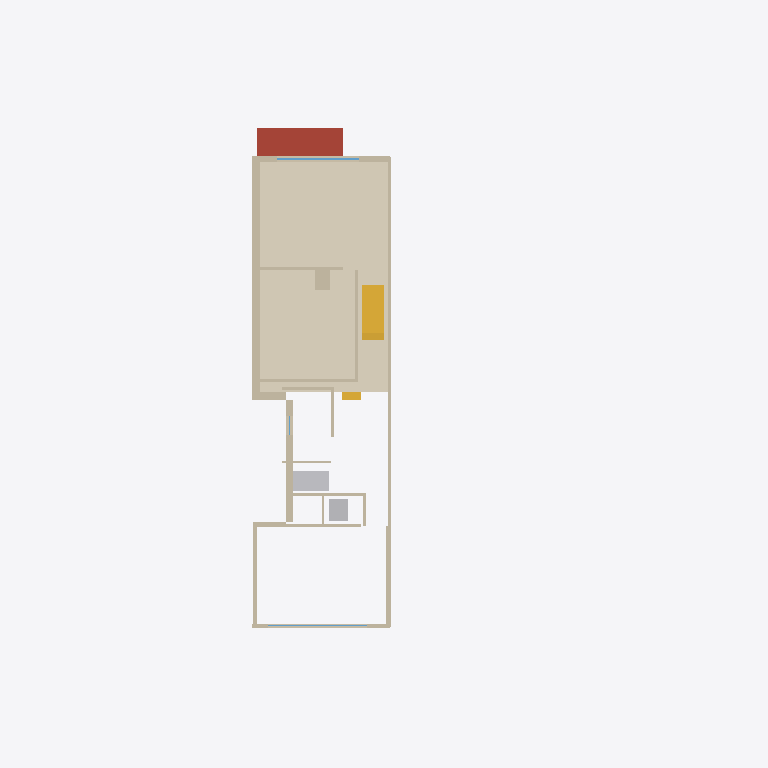
Plan cut of the same IFC building model at storey 'Second floor (113.85)' (level 6.22 m, cut at 7.62 m), seen from above with north up, elements coloured by IFC class: 27 walls (beige), 10 stair flights (yellow), 4 other elements (light grey), 2 windows (light blue), 1 covering (cream), 1 roof (red-brown). Cut surfaces are drawn darker.
Extent 18.3 m × 26.2 m × 12.4 m (x, y, z). Storeys (6): Basement (107.63) at 0.00 m; Site at 2.30 m; Main floor (110.52) at 2.89 m; Second floor (113.85) at 6.22 m; Third floor (116.90) at 9.27 m; Roof at 11.97 m. Elements (521): 136 IfcMember, 118 IfcWall, 77 IfcDuctSegment, 56 IfcStairFlight, 45 IfcAirTerminal, 25 IfcCovering, 13 IfcWindow, 12 IfcFurniture, 11 IfcSanitaryTerminal, 10 IfcBeam, 7 IfcUnitaryEquipment, 5 IfcRoof.

HEADER;
FILE_DESCRIPTION(('ViewDefinition [ReferenceView]'),'2;1');
FILE_NAME('147-Major-model.ifc','2026-10-22T12:00:00',('PalmView Custom Homes'),('PalmView Custom Homes'),'PalmView clash model','PalmView clash model','');
FILE_SCHEMA(('IFC4'));
ENDSEC;
DATA;
#16=IFCPROJECT('0sgjaeKOvEB9pmMAFwd6gv',#5,'147 Major St - Addition','BIM clash model, HVAC LO# 113963 vs permit 26 167838 BLD 00',$,$,$,(#10),#15);
#20=IFCSITE('3KVbezhkTBgAEs0$YsTUuV',#5,'147 Major St, Toronto',$,$,#19,$,$,.ELEMENT.,$,$,$,$,$);
#24=IFCBUILDING('0eXPecbGD8rfqGjZUSEoaQ',#5,'147 Major St - semi-detached',$,$,#23,$,$,.ELEMENT.,$,$,$);
#28=IFCBUILDINGSTOREY('3MO79RsRj5LxpaiV0tI_IO',#5,'Basement (107.63)',$,$,#27,$,$,.ELEMENT.,0.0);
#32=IFCBUILDINGSTOREY('0hJ3it$MT5ogJ0uR0ljJp5',#5,'Main floor (110.52)',$,$,#31,$,$,.ELEMENT.,2.8901);
#36=IFCBUILDINGSTOREY('229S9v62n1jfaoKGsyljGU',#5,'Second floor (113.85)',$,$,#35,$,$,.ELEMENT.,6.2201);
#40=IFCBUILDINGSTOREY('1v$BvcNRDBquh$K2feXQrQ',#5,'Third floor (116.90)',$,$,#39,$,$,.ELEMENT.,9.2699);
#44=IFCBUILDINGSTOREY('0WmbM9l9n7FQmgqKP4oh6B',#5,'Roof',$,$,#43,$,$,.ELEMENT.,11.9701);
#48=IFCBUILDINGSTOREY('1iG9tHOnzBaO5B1mvqwn1S',#5,'Site',$,$,#47,$,$,.ELEMENT.,2.3);
#1440=IFCCOVERING('1pu79DUo978xAgOKokK6l_',#5,'Red oak - 2nd floor front (upper level, raised family rm ML-085)',$,$,#1435,#1439,'F-S1',$);
#3040=IFCROOF('1ludHA8_z5kfxNaM9rspHO',#5,'Bay roof',$,$,#3035,#3039,'RF-3',$);
#570=IFCWALL('1QjVeNsvL0AAFdkdHCVPQS',#5,'Ex. brick - south (11.8")',$,$,#565,#569,'WS41',$);
#650=IFCWALL('0bzSqH3Nf1FP6Rrhwbe2T$',#5,'Demising wall (party) (5.2")',$,$,#645,#649,'WS46',$);
#620=IFCWALL('2_2eg1ysX5oQhoOXXqOvys',#5,'South wall at side-yard notch (over kitchen wing) (9.8")',$,$,#615,#619,'WS43c',$);
#670=IFCWALL('3yKcFOKn58J9Bi$Otsi36h',#5,'New demising wall (party, addition) (8.0")',$,$,#665,#669,'WS48',$);
#660=IFCWALL('3gCsb7BCjDqxhQ4xtW5tLl',#5,'Demising wall (party) (5.2")',$,$,#655,#659,'WS47',$);
#640=IFCWALL('0b2n7UTvTCoRfx58H9fTch',#5,'Addition S wall (6.8")',$,$,#635,#639,'WS45',$);
#3770=IFCSANITARYTERMINAL('2AZxB1jcPAC84mQrA3$WKl',#5,'Washer',$,$,#3765,#3769,'FX-L-W',$);
#3780=IFCSANITARYTERMINAL('1TK8XtavX4Uuxexh7_gGr2',#5,'Dryer',$,$,#3775,#3779,'FX-L-D',$);
#690=IFCWALL('2Iwoe2j_9AJQqsUvMbYfHQ',#5,'Front wall (9.0")',$,$,#685,#689,'WS49s1',$);
#740=IFCWALL('3ytXfU6ev4nvxscoGPkhwG',#5,'Family rm wall E (4.2")',$,$,#735,#739,'WS52',$);
#730=IFCWALL('2ssxWRZrb9nQ_mDnz0Ps_F',#5,'Linen (22.8")',$,$,#725,#729,'WS51',$);
#850=IFCWALL('2AZgWcNFzAohEHEP0liunM',#5,'Rear wall (6.4")',$,$,#845,#849,'WS62s1',$);
#750=IFCWALL('0puU46ZjP8zhZo2iK$c4KL',#5,'Family rm rear wall (4.2")',$,$,#745,#749,'WS53',$);
#4768=IFCDUCTSEGMENT('1EY5n4t6T1perMp3LUXRvV',#5,'F-2 supply plenum + coil',$,$,#4763,#4767,'D2-PL',$);
#580=IFCWALL('1TP_vI5wbFBfUcbfjv1$Zl',#5,'Jog wall at side-yard notch (11.2")',$,$,#575,#579,'WS42',$);
#720=IFCWALL('1w$UQ5VR925A5PBXjvP_$8',#5,'Primary closet wall (4.2")',$,$,#715,#719,'WS50',$);
#830=IFCWALL('2gkCguwTz5IPqAmreM56Ts',#5,'Bedroom 2 front wall (4.1")',$,$,#825,#829,'WS61',$);
#800=IFCWALL('1oyOwPmTj6JwqWIf$ax0NL',#5,'Laundry/WIC wall (3.6")',$,$,#795,#799,'WS58',$);
#710=IFCWALL('2Wi3DRx0T18g9cGgcIeQCT',#5,'Front wall (9.0")',$,$,#705,#709,'WS49c',$);
#630=IFCWALL('3tKpZ5zqr61hZC$RTFqQvG',#5,'Addition wall facing notch (7.0")',$,$,#625,#629,'WS44',$);
#1310=IFCWINDOW('1jeXikJoPEMhf21fgMysL8',#5,'Front windows (primary)',$,$,#1305,#1309,'WN-S3',1.524,3.048,$,$,$);
#3380=IFCSTAIRFLIGHT('1vaxM3up938hHSBt5JGWUR',#5,'New stair over ex. stair 16R (up to rear, per A8/A9 plans)',$,$,#3375,#3379,'ST-S-0',$,$,$,$,$);
#3390=IFCSTAIRFLIGHT('2YEsdeW$fAghRn3ioZoSZl',#5,'New stair over ex. stair 16R (up to rear, per A8/A9 plans)',$,$,#3385,#3389,'ST-S-1',$,$,$,$,$);
#3410=IFCSTAIRFLIGHT('3kqWLCubPEVvCLuvtgXAsD',#5,'New stair over ex. stair 16R (up to rear, per A8/A9 plans)',$,$,#3405,#3409,'ST-S-3',$,$,$,$,$);
#3420=IFCSTAIRFLIGHT('2xhv7Rclr1TQSJu6_jBqTW',#5,'New stair over ex. stair 16R (up to rear, per A8/A9 plans)',$,$,#3415,#3419,'ST-S-4',$,$,$,$,$);
#3430=IFCSTAIRFLIGHT('10ISgrqH125uLuXQAyw9HY',#5,'New stair over ex. stair 16R (up to rear, per A8/A9 plans)',$,$,#3425,#3429,'ST-S-5',$,$,$,$,$);
#3440=IFCSTAIRFLIGHT('1wVGmKJULAj8j5PSVRw1kQ',#5,'New stair over ex. stair 16R (up to rear, per A8/A9 plans)',$,$,#3435,#3439,'ST-S-6',$,$,$,$,$);
#3450=IFCSTAIRFLIGHT('043RuErMj1P8sHRJozy$pg',#5,'New stair over ex. stair 16R (up to rear, per A8/A9 plans)',$,$,#3445,#3449,'ST-S-7',$,$,$,$,$);
#5124=IFCDUCTSEGMENT('1ktKcdCqXA6QfLMD6ljXCu',#5,'F-2 return drop 22x8 / 24x10',$,$,#5119,#5123,'R2-XD',$);
#760=IFCWALL('2M1yMylfv8DRyQ4WLATHBx',#5,'Bath wall N (3.6")',$,$,#755,#759,'WS54',$);
#780=IFCWALL('05UtFDNvn7BvoJ_tDthBCi',#5,'Bath wall E (3.8")',$,$,#775,#779,'WS56',$);
#3400=IFCSTAIRFLIGHT('2bVH0H14TBKvSoIExv9TVH',#5,'New stair over ex. stair 16R (up to rear, per A8/A9 plans)',$,$,#3395,#3399,'ST-S-2',$,$,$,$,$);
#600=IFCWALL('3rwKSL8rfE9viAZehE0k6J',#5,'South wall at side-yard notch (over kitchen wing) (9.8")',$,$,#595,#599,'WS43s1',$);
#590=IFCWALL('0tJ53XDL98f9bjjelInqAN',#5,'South wall at side-yard notch (over kitchen wing) (9.8")',$,$,#585,#589,'WS43a',$);
#680=IFCWALL('1Qz78FjLr2sAQng_zR8_WC',#5,'Front wall (9.0")',$,$,#675,#679,'WS49a',$);
#1280=IFCWINDOW('00YacTID55287vzXJ4kyuR',#5,'Rear 144x78 window',$,$,#1275,#1279,'WN-S1',1.9812,3.6576,$,$,$);
#820=IFCWALL('3tDq5vQuX6EPgaauGc2HUc',#5,'Mech rm E wall (3.6")',$,$,#815,#819,'WS60',$);
#790=IFCWALL('0JpdYjwSbFJuvRxofQoKZQ',#5,'Bath/laundry wall (3.6")',$,$,#785,#789,'WS57',$);
#870=IFCWALL('066_LKupTFoB0Y913MPrXt',#5,'Rear wall (6.4")',$,$,#865,#869,'WS62c',$);
#3360=IFCSTAIRFLIGHT('3X8sulMM1BY9P2KwR4z58T',#5,'2R step up to front 2nd-floor level (16")',$,$,#3355,#3359,'ST-S2-0',$,$,$,$,$);
#3370=IFCSTAIRFLIGHT('2jZ9Jg_Q12w96T6Aozws$D',#5,'2R step up to front 2nd-floor level (16")',$,$,#3365,#3369,'ST-S2-1',$,$,$,$,$);
#810=IFCWALL('3SGYCQKEfDxBzxzeXNqFQo',#5,'WIC / mech wall (3.6")',$,$,#805,#809,'WS59',$);
#840=IFCWALL('3Wo1imGUjBEvCZk9LwejVz',#5,'Rear wall (6.4")',$,$,#835,#839,'WS62a',$);
ENDSEC;
